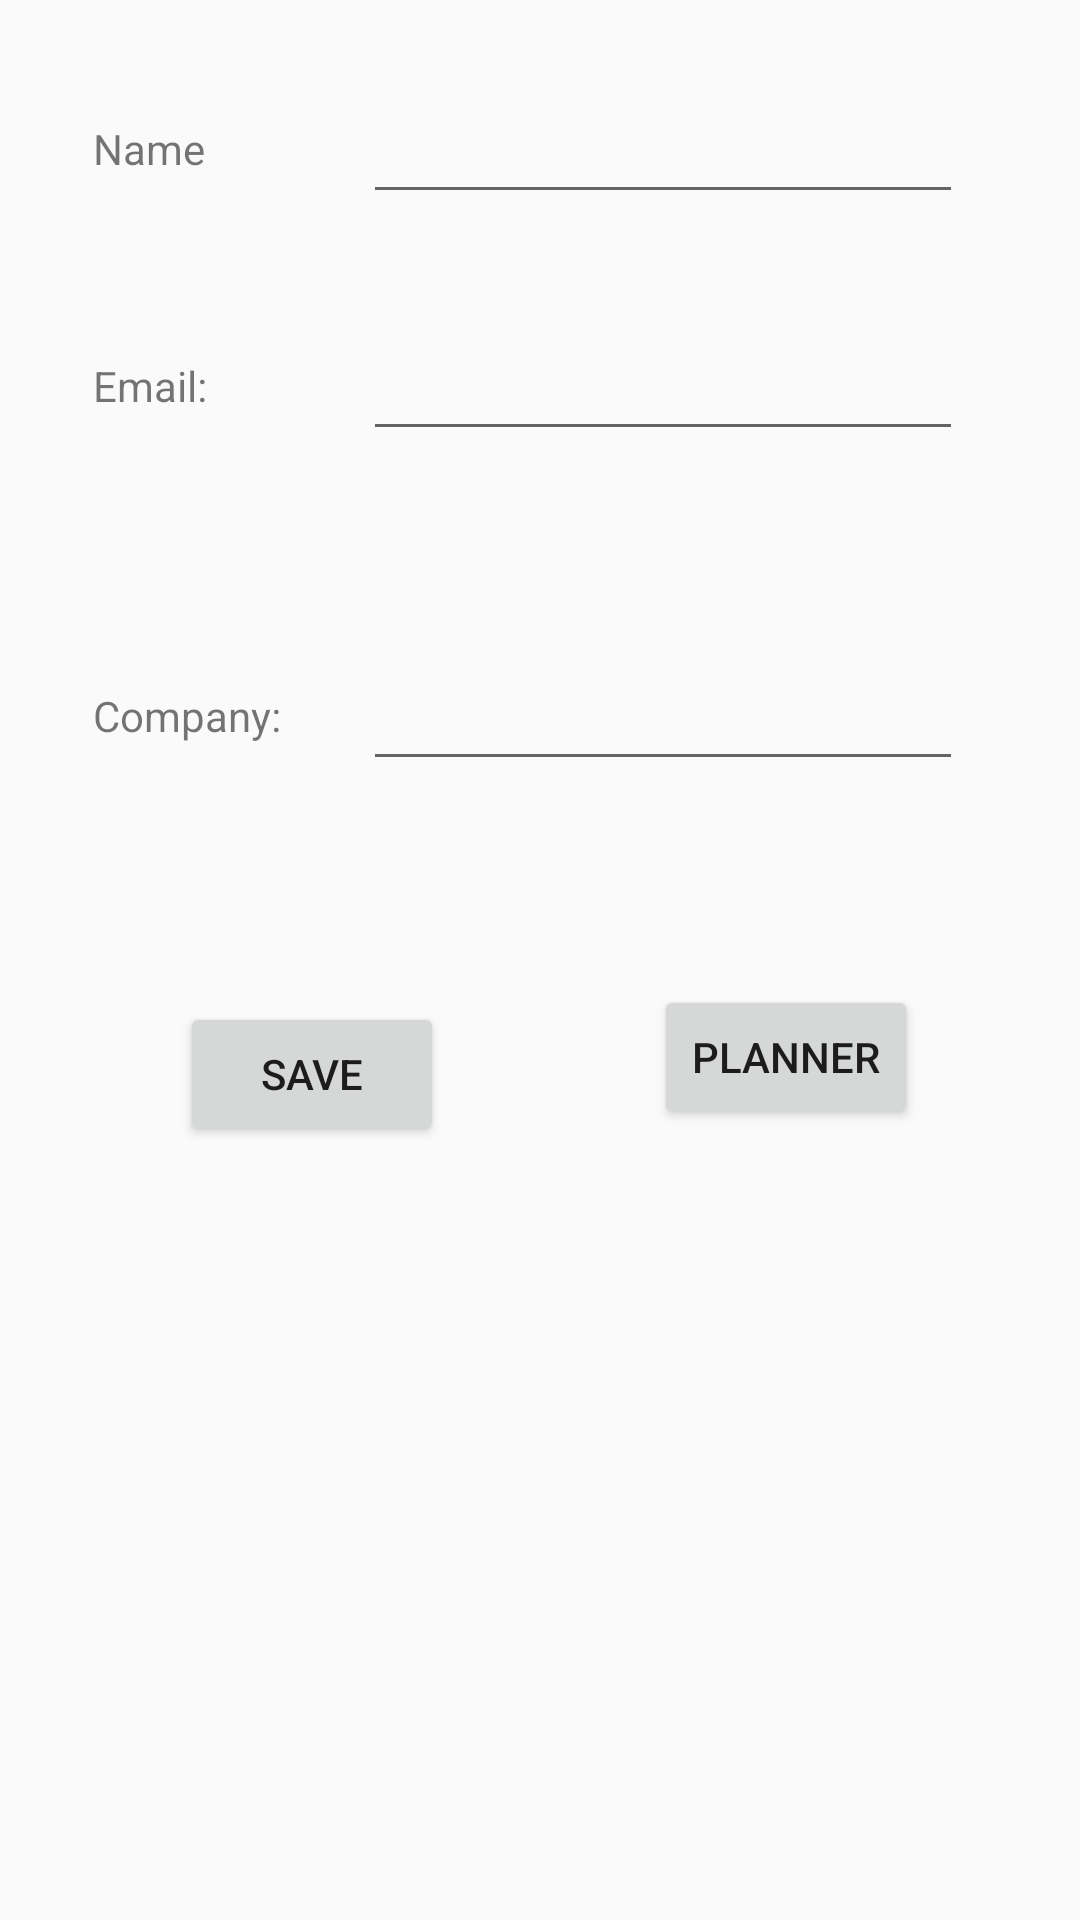

Produce the Android XML layout that renders to this screen, including the resource entries it uses.
<!-- AndroidManifest.xml: application theme CustomToolbarStyle -->
<!-- res/layout/activity_account.xml -->
<?xml version="1.0" encoding="utf-8"?>
<android.support.constraint.ConstraintLayout xmlns:android="http://schemas.android.com/apk/res/android"
    xmlns:app="http://schemas.android.com/apk/res-auto"
    xmlns:tools="http://schemas.android.com/tools"
    android:layout_width="match_parent"
    android:layout_height="match_parent"
    tools:context=".EventDetail">

    <EditText
        android:id="@+id/Name"
        android:layout_width="200dp"
        android:layout_height="wrap_content"
        android:layout_marginLeft="81dp"
        android:layout_marginStart="121dp"
        android:layout_marginTop="30dp"
        android:text=""
        app:layout_constraintStart_toStartOf="parent"
        app:layout_constraintTop_toTopOf="parent" />

    <EditText
        android:id="@+id/Email"
        android:layout_width="200dp"
        android:layout_height="wrap_content"
        android:layout_marginLeft="81dp"
        android:layout_marginStart="121dp"
        android:layout_marginTop="50dp"
        android:text=""
        app:layout_constraintStart_toStartOf="parent"
        app:layout_constraintTop_toBottomOf="@+id/text" />

    <EditText
        android:id="@+id/Company"
        android:layout_width="200dp"
        android:layout_height="wrap_content"
        android:layout_marginLeft="81dp"
        android:layout_marginStart="121dp"
        android:layout_marginTop="100dp"
        android:text=""
        app:layout_constraintStart_toStartOf="parent"
        app:layout_constraintTop_toTopOf="@+id/text2" />



    <TextView
        android:id="@+id/text"
        android:layout_width="wrap_content"
        android:layout_height="wrap_content"
        android:layout_marginLeft="81dp"
        android:layout_marginStart="31dp"
        android:layout_marginTop="40dp"
        android:text="Name"
        app:layout_constraintStart_toStartOf="parent"
        app:layout_constraintTop_toTopOf="parent" />

    <TextView
        android:id="@+id/text2"
        android:layout_width="wrap_content"
        android:layout_height="wrap_content"
        android:layout_marginLeft="81dp"
        android:layout_marginStart="31dp"
        android:layout_marginTop="60dp"
        android:text="Email:"
        app:layout_constraintStart_toStartOf="parent"
        app:layout_constraintTop_toBottomOf="@+id/text" />

    <TextView
        android:id="@+id/text3"
        android:layout_width="wrap_content"
        android:layout_height="wrap_content"
        android:layout_marginLeft="81dp"
        android:layout_marginStart="31dp"
        android:layout_marginTop="110dp"
        android:text="Company:"
        app:layout_constraintStart_toStartOf="parent"
        app:layout_constraintTop_toTopOf="@+id/text2" />



    <Button
        android:id="@+id/save"
        android:layout_width="wrap_content"
        android:layout_height="wrap_content"
        android:layout_marginLeft="81dp"
        android:layout_marginStart="60dp"
        android:layout_marginTop="86dp"
        android:text="Save"
        app:layout_constraintStart_toStartOf="parent"
        app:layout_constraintTop_toBottomOf="@+id/text3" />

    <Button
        android:id="@+id/planner"
        android:layout_width="wrap_content"
        android:layout_height="wrap_content"
        android:layout_marginLeft="70dp"
        android:layout_marginStart="70dp"
        android:layout_marginTop="68dp"
        android:text="Planner"
        app:layout_constraintStart_toEndOf="@+id/save"
        app:layout_constraintTop_toBottomOf="@+id/Company" />


</android.support.constraint.ConstraintLayout>
<!-- resources referenced by this layout -->
<resources>
  <style name="CustomToolbarStyle" parent="Theme.AppCompat.Light.NoActionBar">
          
          <item name="colorPrimaryDark">@color/master</item>
      </style>
  <color name="master">#BF9696</color>
</resources>
